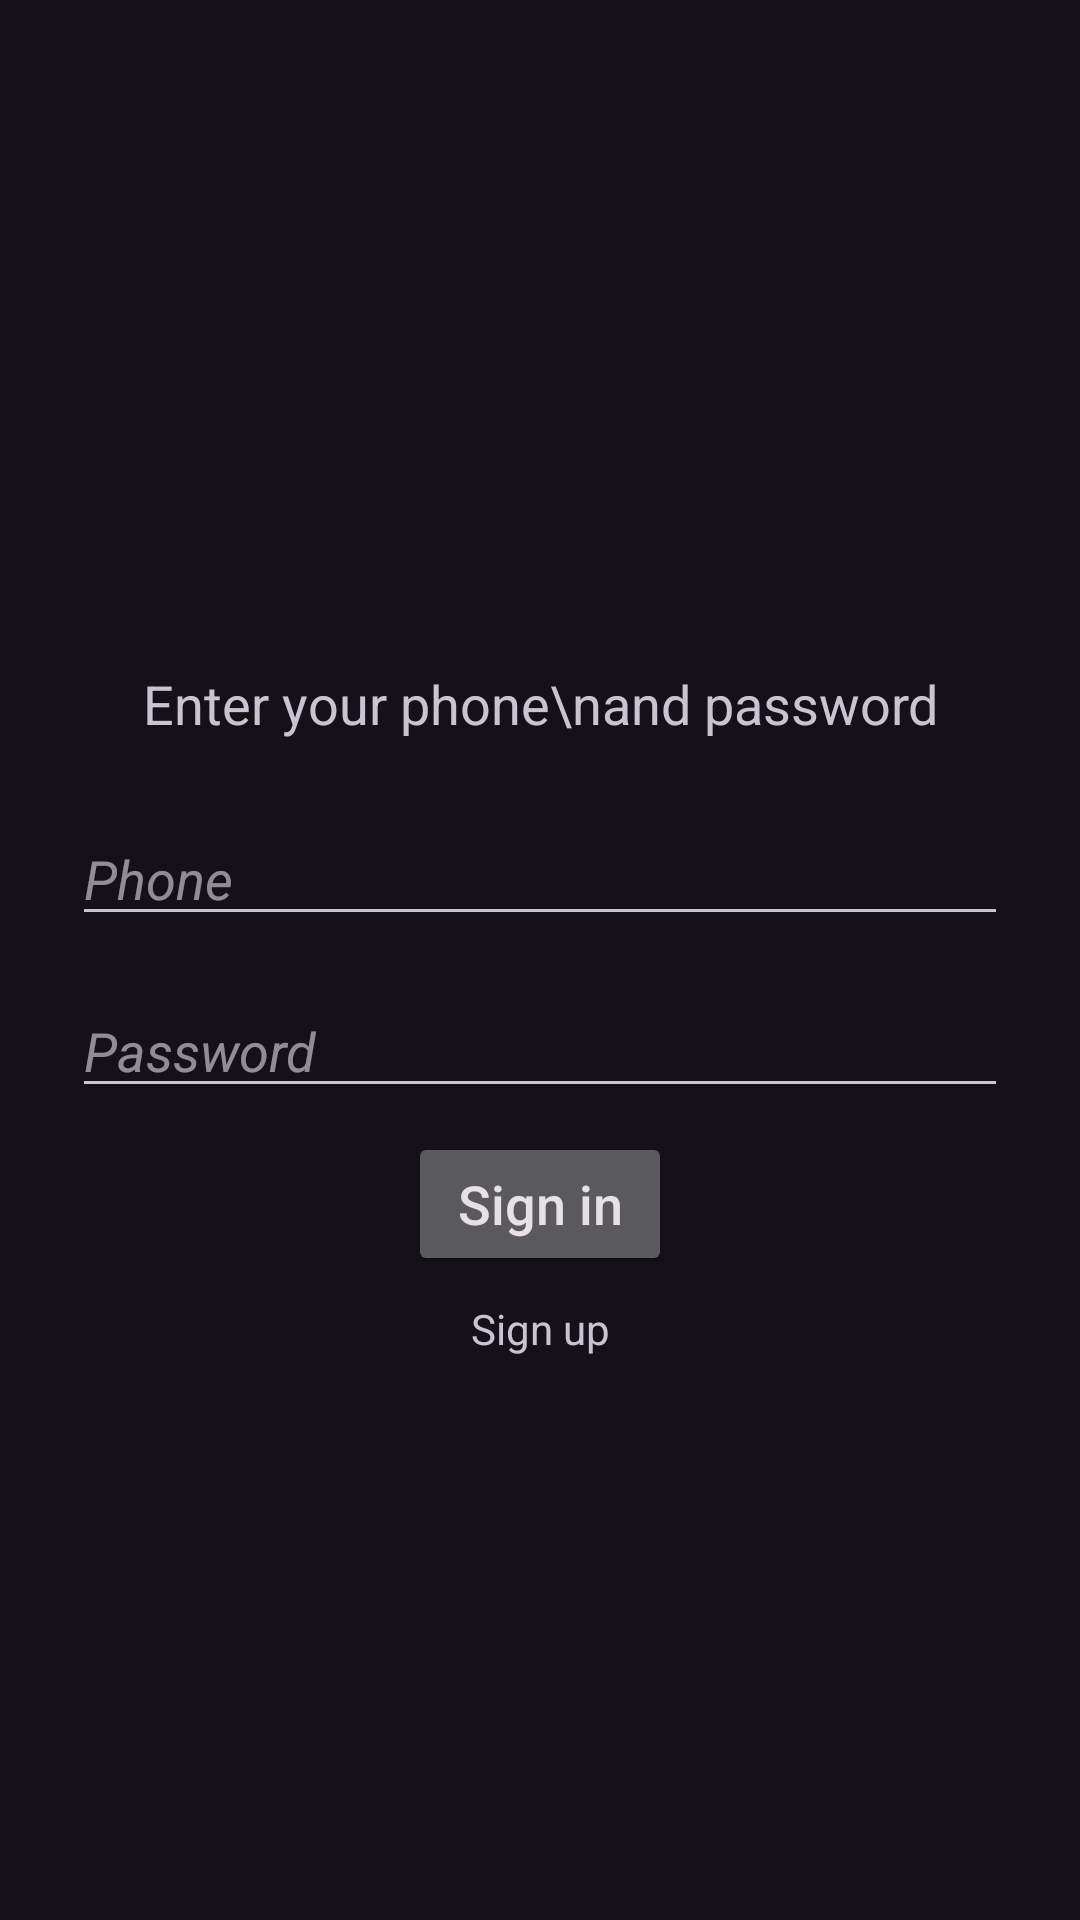

Produce the Android XML layout that renders to this screen, including the resource entries it uses.
<!-- AndroidManifest.xml: application theme Theme.ForRetrofit -->
<!-- res/layout/fragment_login.xml -->
<?xml version="1.0" encoding="utf-8"?>
<androidx.constraintlayout.widget.ConstraintLayout xmlns:android="http://schemas.android.com/apk/res/android"
    xmlns:app="http://schemas.android.com/apk/res-auto"
    android:layout_width="match_parent"
    android:layout_height="match_parent">

    <TextView
        android:layout_width="wrap_content"
        android:layout_height="wrap_content"
        android:layout_marginBottom="16dp"
        android:gravity="center"
        android:text="Enter your phone\nand password"
        android:textSize="18sp"
        app:layout_constraintBottom_toTopOf="@id/linear_layout"
        app:layout_constraintEnd_toEndOf="@id/linear_layout"
        app:layout_constraintStart_toStartOf="@id/linear_layout" />

    <LinearLayout
        android:id="@+id/linear_layout"
        android:layout_width="match_parent"
        android:layout_height="wrap_content"
        android:layout_marginHorizontal="16dp"
        android:gravity="center"
        android:orientation="vertical"
        app:layout_constraintBottom_toBottomOf="parent"
        app:layout_constraintEnd_toEndOf="parent"
        app:layout_constraintStart_toStartOf="parent"
        app:layout_constraintTop_toTopOf="parent">

        <EditText
            android:id="@+id/et_phone"
            android:layout_width="match_parent"
            android:layout_height="wrap_content"
            android:layout_margin="8dp"
            android:hint="Phone"
            android:inputType="phone"
            android:singleLine="true"
            android:textStyle="italic" />

        <EditText
            android:id="@+id/et_password"
            android:layout_width="match_parent"
            android:layout_height="wrap_content"
            android:layout_margin="8dp"
            android:hint="Password"
            android:inputType="textPassword"
            android:singleLine="true"
            android:textStyle="italic" />

    </LinearLayout>

    <Button
        android:id="@+id/btn_signin"
        android:layout_width="wrap_content"
        android:layout_height="wrap_content"
        android:padding="10dp"
        android:text="Sign in"
        android:textAllCaps="false"
        android:textSize="18sp"
        app:layout_constraintEnd_toEndOf="@id/linear_layout"
        app:layout_constraintStart_toStartOf="@id/linear_layout"
        app:layout_constraintTop_toBottomOf="@id/linear_layout" />

    <TextView
        android:id="@+id/tv_signup"
        android:layout_width="wrap_content"
        android:layout_height="wrap_content"
        android:layout_marginTop="8dp"
        android:text="Sign up"
        app:layout_constraintEnd_toEndOf="@id/btn_signin"
        app:layout_constraintStart_toStartOf="@id/btn_signin"
        app:layout_constraintTop_toBottomOf="@id/btn_signin" />

</androidx.constraintlayout.widget.ConstraintLayout>
<!-- resources referenced by this layout -->
<resources>
  <style name="Theme.ForRetrofit" parent="Theme.Material3.Dark.NoActionBar">
          
          <item name="colorPrimary">@color/purple_500</item>
          <item name="colorPrimaryVariant">@color/purple_700</item>
          <item name="colorOnPrimary">@color/white</item>
          
          <item name="colorSecondary">@color/teal_200</item>
          <item name="colorSecondaryVariant">@color/teal_700</item>
          <item name="colorOnSecondary">@color/black</item>
          
          <item name="android:statusBarColor">?attr/colorPrimaryVariant</item>
          
      </style>
  <color name="purple_500">#FF6200EE</color>
  <color name="purple_700">#FF3700B3</color>
  <color name="white">#FFFFFFFF</color>
  <color name="teal_200">#FF03DAC5</color>
  <color name="teal_700">#FF018786</color>
  <color name="black">#FF000000</color>
</resources>
